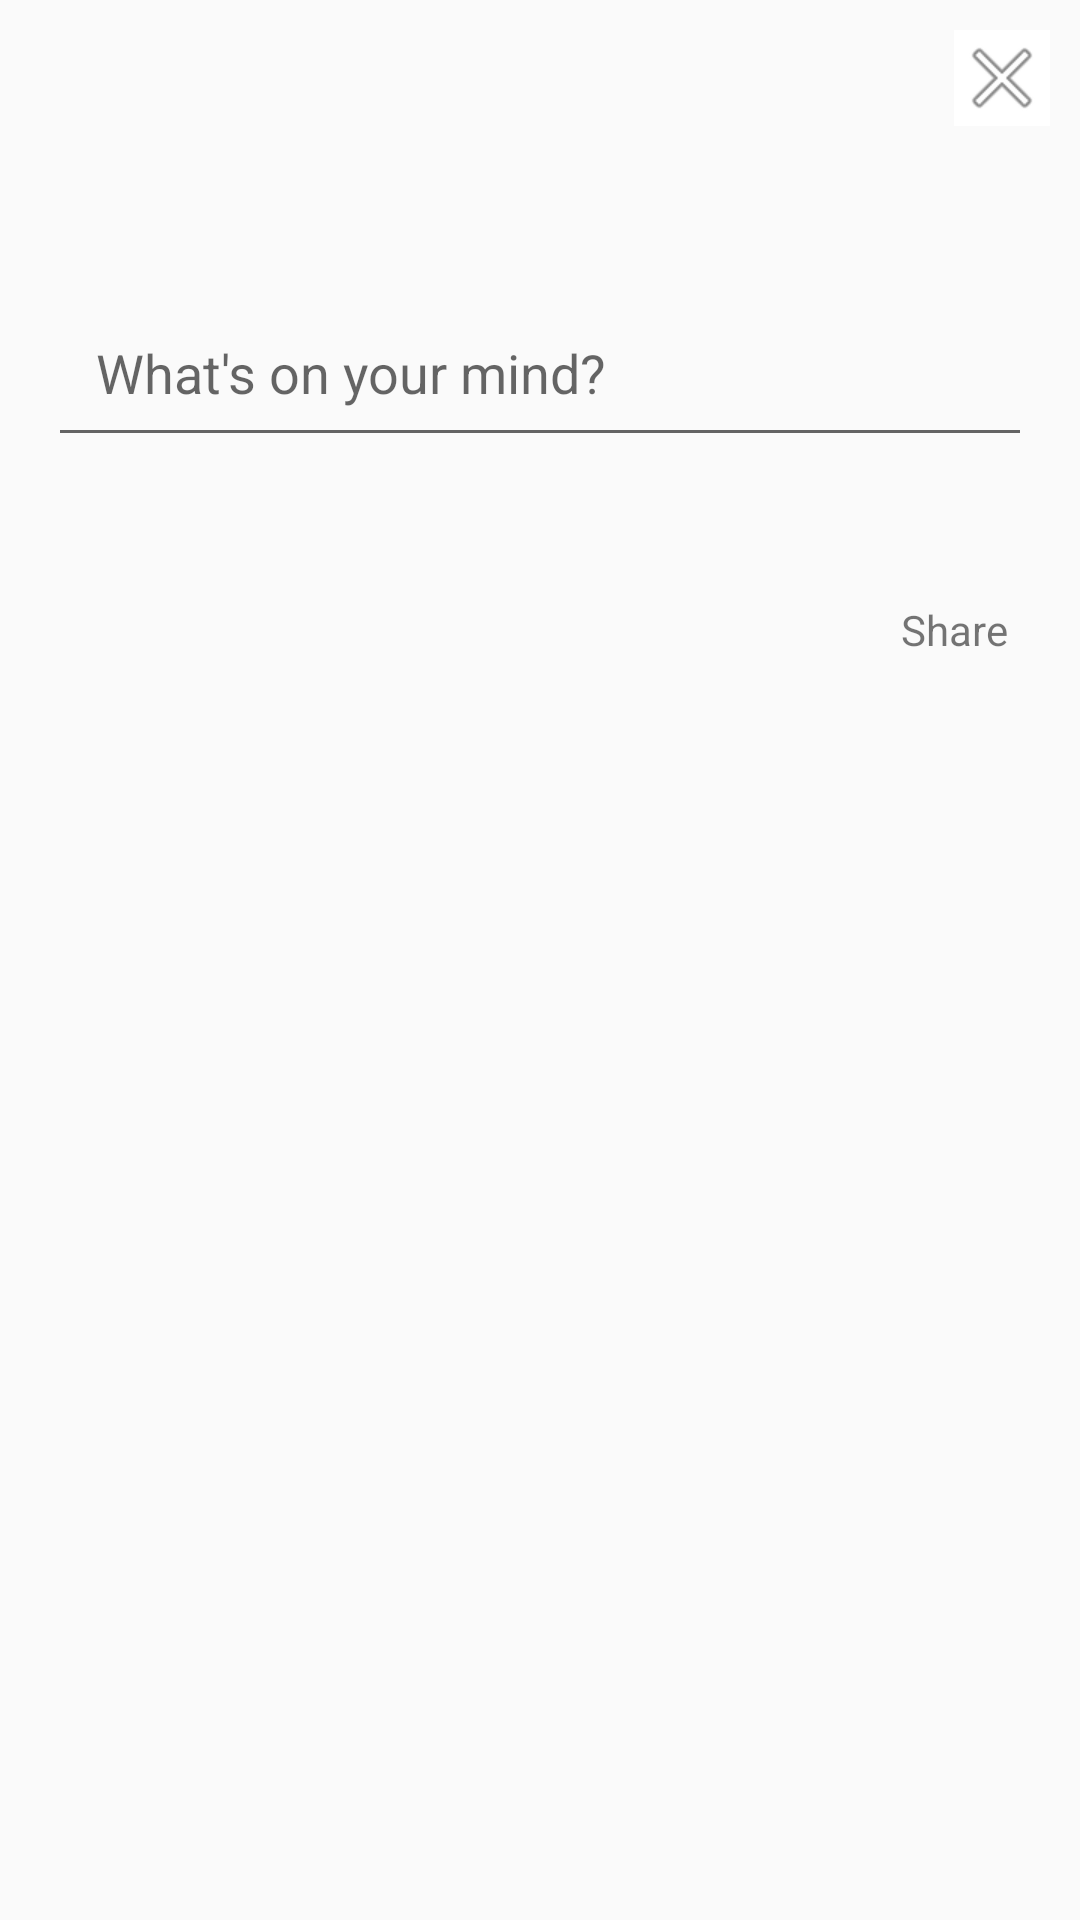

This screen was rendered from an Android layout file. Write that file and the resources it references.
<!-- AndroidManifest.xml: application theme AppTheme -->
<!-- res/layout/fragment_new_status.xml -->
<?xml version="1.0" encoding="utf-8"?>
<RelativeLayout
    xmlns:android="http://schemas.android.com/apk/res/android"
    xmlns:app="http://schemas.android.com/apk/res-auto"
    android:layout_width="match_parent"
    android:layout_height="match_parent"
    xmlns:tools="http://schemas.android.com/tools"
    android:orientation="vertical"
    tools:context=".view.main.status.StatusFragment"
    android:background="@color/colorWhite">






    <RelativeLayout
        android:layout_width="match_parent"
        android:layout_height="80dp"
        android:padding="10dp"
        android:id="@+id/container">

        <ImageView
            android:id="@+id/userImage"
            android:layout_width="50dp"
            android:layout_height="50dp"
            android:layout_centerVertical="true" />

        <TextView
            android:id="@+id/userName"
            android:layout_width="wrap_content"
            android:layout_height="wrap_content"
            android:layout_centerVertical="true"
            android:layout_marginStart="11dp"
            android:layout_toEndOf="@id/userImage"
            android:textSize="16sp"
            android:textStyle="bold"
            tools:text="@string/sampleUserName" />

        <ImageButton
            android:id="@+id/imageButton"
            android:layout_width="wrap_content"
            android:layout_height="wrap_content"
            android:layout_alignParentStart="false"
            android:layout_alignParentTop="true"
            android:layout_alignParentRight="true"
            android:layout_centerVertical="false"
            android:layout_marginRight="0dp"
            android:background="#FFFFFF"
            android:src="@android:drawable/ic_menu_close_clear_cancel" />


    </RelativeLayout>

    <EditText
        android:id="@+id/editMessage"
        android:layout_width="match_parent"
        android:layout_height="wrap_content"
        android:layout_below="@id/container"
        android:layout_margin="16dp"
        android:hint="@string/statusPlaceholder"
        android:padding="16dp" />

    <TextView
        android:id="@+id/share"
        android:layout_width="wrap_content"
        android:layout_height="wrap_content"
        android:layout_below="@id/editMessage"
        android:layout_alignParentEnd="true"
        android:layout_alignParentBottom="false"
        android:layout_marginTop="16dp"
        android:layout_marginEnd="8dp"
        android:padding="16dp"
        android:text="@string/share" />

    

</RelativeLayout>
<!-- resources referenced by this layout -->
<resources>
  <string name="sampleUserName">The User</string>
  <string name="share">Share</string>
  <string name="statusPlaceholder">"What's on your mind?"</string>
  <style name="AppTheme" parent="Theme.AppCompat.Light.DarkActionBar">
          
          <item name="colorPrimary">@color/colorPrimary</item>
          <item name="colorPrimaryDark">@color/colorPrimaryDark</item>
          <item name="colorAccent">@color/colorAccent</item>
      </style>
  <!-- not gathered from this repository: default colours our renderer supplied (Android Studio template values) -->
  <color name="colorPrimary">#FF6200EE</color>
  <color name="colorPrimaryDark">#FF3700B3</color>
  <color name="colorAccent">#FF03DAC5</color>
</resources>
